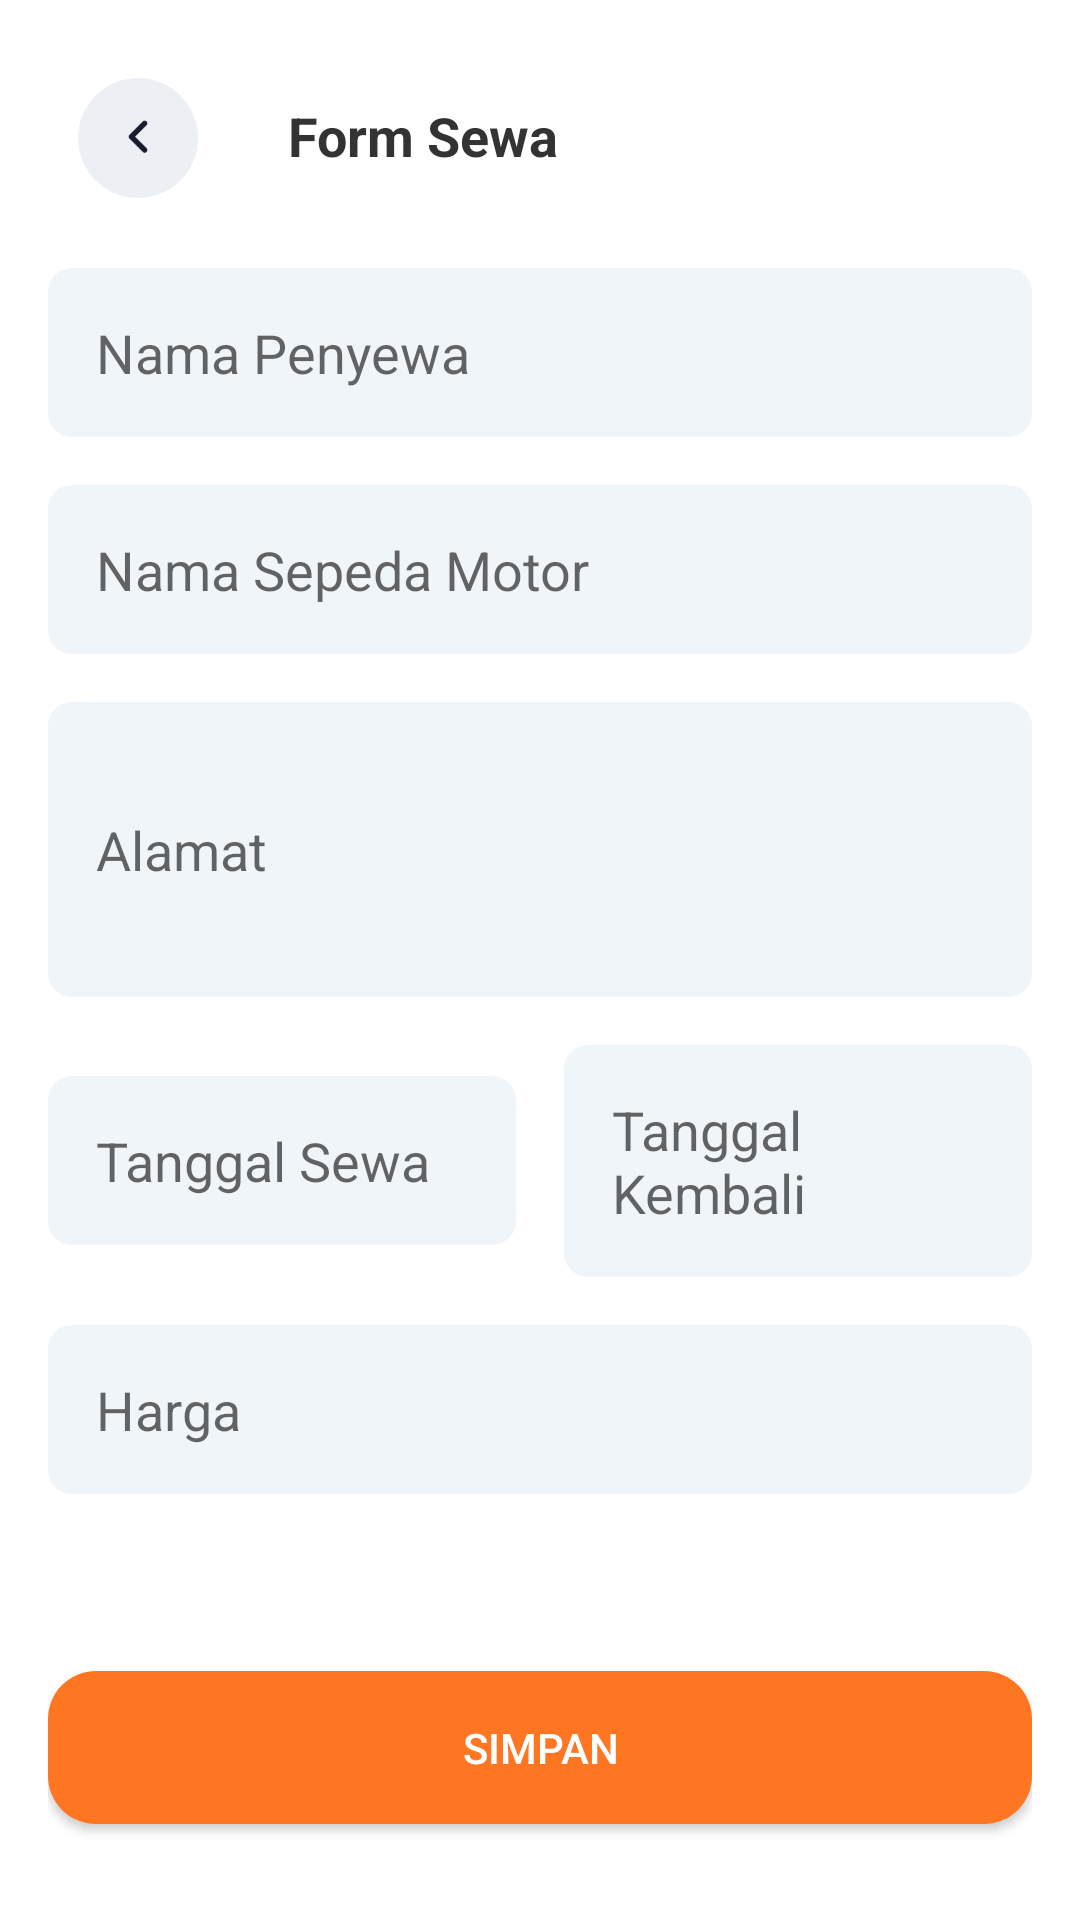

Here is an Android app screen rendered from its layout file. Give the layout XML and the strings, colors and styles it references.
<!-- AndroidManifest.xml: application theme Theme.RideRocket -->
<!-- res/layout/activity_transaksi.xml -->
<?xml version="1.0" encoding="utf-8"?>
<androidx.constraintlayout.widget.ConstraintLayout xmlns:android="http://schemas.android.com/apk/res/android"
    xmlns:app="http://schemas.android.com/apk/res-auto"
    xmlns:tools="http://schemas.android.com/tools"
    android:id="@+id/main"
    android:layout_width="match_parent"
    android:layout_height="match_parent"
    tools:context=".TransaksiActivity">

    <RelativeLayout
        android:layout_width="match_parent"
        android:layout_height="match_parent"
        android:background="#FFFFFF"
        android:padding="16dp">

        

        <ImageButton
            android:id="@+id/back_button"
            android:layout_width="40dp"
            android:layout_height="40dp"
            android:layout_margin="10dp"
            android:background="@drawable/back_bg"
            android:contentDescription="Back"
            android:padding="8dp"
            android:scaleType="centerInside"
            app:layout_constraintEnd_toEndOf="parent"
            app:layout_constraintTop_toTopOf="parent"
            tools:ignore="TouchTargetSizeCheck" />

        

        <TextView
            android:id="@+id/text_title"
            android:layout_width="wrap_content"
            android:layout_height="wrap_content"
            android:layout_alignTop="@id/back_button"
            android:layout_marginStart="20dp"
            android:layout_marginTop="7dp"
            android:layout_toEndOf="@id/back_button"
            android:text="Form Sewa"
            android:textColor="#333333"
            android:textSize="18sp"
            android:textStyle="bold" />

        
        <EditText
            android:id="@+id/id_penyewa"
            android:layout_width="0dp"
            android:layout_height="0dp"
            android:visibility="gone"/>

        <EditText
            android:id="@+id/input_nama_penyewa"
            android:layout_width="match_parent"
            android:layout_height="wrap_content"
            android:layout_below="@id/text_title"
            android:layout_marginTop="32dp"
            android:hint="Nama Penyewa"
            android:padding="16dp"
            android:background="@drawable/edit_text_background"
            android:inputType="textPersonName" />

        
        <EditText
            android:id="@+id/input_nama_motor"
            android:layout_width="match_parent"
            android:layout_height="wrap_content"
            android:layout_below="@id/input_nama_penyewa"
            android:layout_marginTop="16dp"
            android:hint="Nama Sepeda Motor"
            android:padding="16dp"
            android:background="@drawable/edit_text_background"
            android:inputType="text" />

        
        <EditText
            android:id="@+id/input_alamat"
            android:layout_width="match_parent"
            android:layout_height="wrap_content"
            android:layout_below="@id/input_nama_motor"
            android:layout_marginTop="16dp"
            android:hint="Alamat"
            android:padding="16dp"
            android:background="@drawable/edit_text_background"
            android:inputType="textMultiLine"
            android:minLines="3" />

        
        <LinearLayout
            android:id="@+id/linear_layout_dates"
            android:layout_width="match_parent"
            android:layout_height="wrap_content"
            android:layout_below="@id/input_alamat"
            android:layout_marginTop="16dp"
            android:orientation="horizontal"
            android:weightSum="2">

            <EditText
                android:id="@+id/input_tanggal_sewa"
                android:layout_width="0dp"
                android:layout_height="wrap_content"
                android:layout_weight="1"
                android:hint="Tanggal Sewa"
                android:padding="16dp"
                android:background="@drawable/edit_text_background"
                android:focusable="false"
                android:clickable="true"
                android:inputType="none" />

            <Space
                android:layout_width="16dp"
                android:layout_height="wrap_content" />

            <EditText
                android:id="@+id/input_tanggal_kembali"
                android:layout_width="0dp"
                android:layout_height="wrap_content"
                android:layout_weight="1"
                android:hint="Tanggal Kembali"
                android:padding="16dp"
                android:background="@drawable/edit_text_background"
                android:focusable="false"
                android:clickable="true"
                android:inputType="none" />
        </LinearLayout>

        
        <EditText
            android:id="@+id/input_harga"
            android:layout_width="match_parent"
            android:layout_height="wrap_content"
            android:layout_below="@id/linear_layout_dates"
            android:layout_marginTop="16dp"
            android:hint="Harga"
            android:padding="16dp"
            android:background="@drawable/edit_text_background"
            android:inputType="numberDecimal" />

        
        <Button
            android:id="@+id/button_simpan"
            android:layout_width="match_parent"
            android:layout_height="wrap_content"
            android:layout_alignParentBottom="true"
            android:layout_marginTop="16dp"
            android:layout_marginBottom="16dp"
            android:background="@drawable/send_button_bg"
            android:text="Simpan"
            android:textColor="#FFFFFF"
            android:textAllCaps="true"
            android:padding="16dp" />

    </RelativeLayout>

</androidx.constraintlayout.widget.ConstraintLayout>
<!-- resources referenced by this layout -->
<resources>
  <!-- drawable back_bg: png bitmap (drawable, 3361 bytes) -->
  <!-- drawable edit_text_background (drawable) -->
  <?xml version="1.0" encoding="utf-8"?>
  <shape xmlns:android="http://schemas.android.com/apk/res/android">
      <solid android:color="#F0F5FA"/>
      <corners android:radius="8dp"/>
      <padding android:left="16dp"
          android:top="12dp"
          android:right="16dp"
          android:bottom="12dp"/>
  </shape>
  <!-- drawable send_button_bg (drawable) -->
  <?xml version="1.0" encoding="utf-8"?>
  <shape xmlns:android="http://schemas.android.com/apk/res/android">
      <solid android:color="#FF7622" />
      <corners android:radius="16dp" />
      <padding
          android:left="16dp"
          android:top="16dp"
          android:right="16dp"
          android:bottom="16dp" />
  </shape>
  <style name="Theme.RideRocket" parent="Base.Theme.RideRocket" />
  <style name="Base.Theme.RideRocket" parent="Theme.AppCompat.Light.NoActionBar">
          
          
      </style>
</resources>
